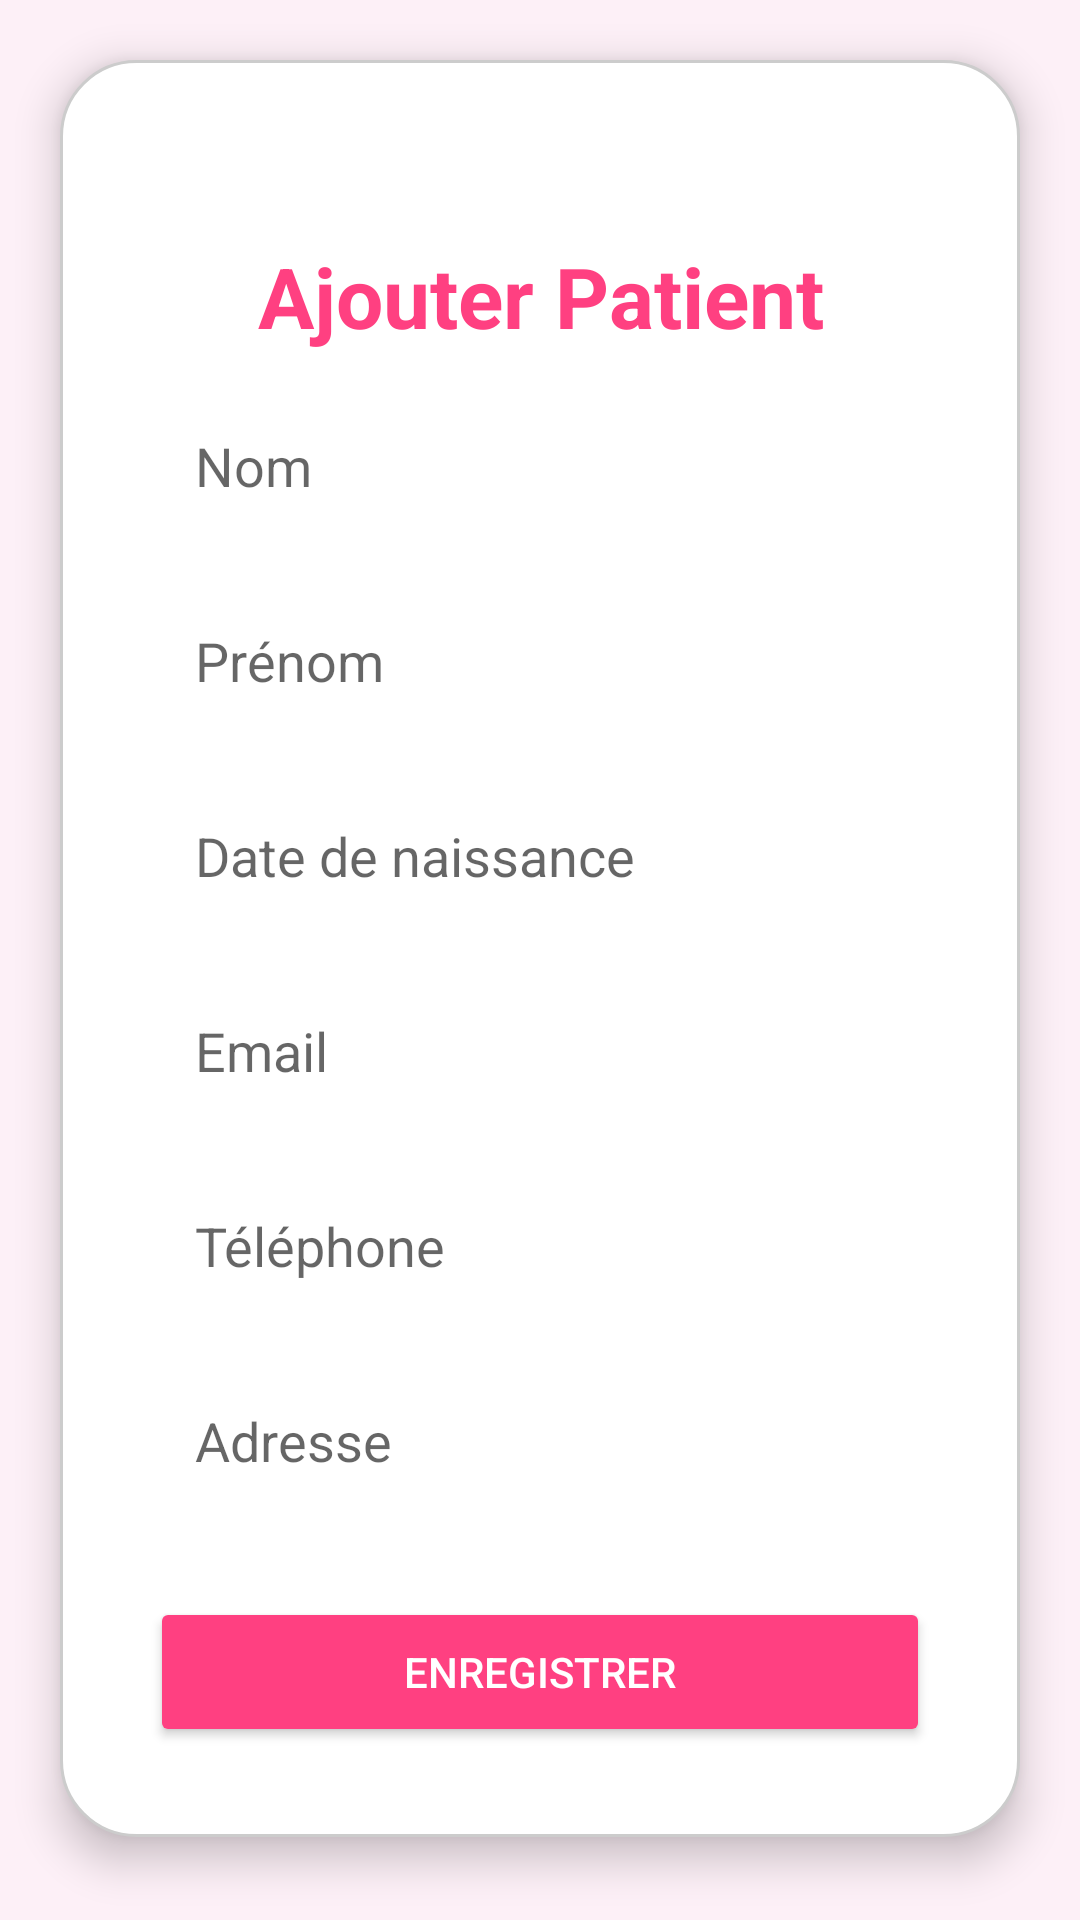

Reconstruct the res/layout file that produces this screen, plus the resources it refers to.
<!-- AndroidManifest.xml: application theme Theme.MedecinApp -->
<!-- res/layout/activity_add_patient.xml -->
<?xml version="1.0" encoding="utf-8"?>
<ScrollView xmlns:android="http://schemas.android.com/apk/res/android"
    android:layout_width="match_parent"
    android:layout_height="match_parent"
    android:background="#fdf0f7">

    <LinearLayout
        android:layout_width="match_parent"
        android:layout_height="wrap_content"
        android:orientation="vertical"
        android:padding="30dp"
        android:layout_margin="20dp"
        android:background="@drawable/bg_register"
        android:elevation="8dp">

        <TextView
            android:layout_width="match_parent"
            android:layout_height="wrap_content"
            android:text="Ajouter Patient"
            android:textColor="#FF4081"
            android:textSize="28sp"
            android:textStyle="bold"
            android:gravity="center"
            android:layout_marginTop="30dp"/>

        <EditText
            android:id="@+id/nomInput"
            android:layout_width="match_parent"
            android:layout_height="50dp"
            android:hint="Nom"
            android:padding="15dp"
            android:layout_marginTop="15dp"
            android:background="@drawable/edit_text_rounded"/>

        <EditText
            android:id="@+id/prenomInput"
            android:layout_width="match_parent"
            android:layout_height="50dp"
            android:hint="Prénom"
            android:padding="15dp"
            android:layout_marginTop="15dp"
            android:background="@drawable/edit_text_rounded"/>

        <EditText
            android:id="@+id/dateNaissanceInput"
            android:layout_width="match_parent"
            android:layout_height="50dp"
            android:hint="Date de naissance"
            android:padding="15dp"
            android:layout_marginTop="15dp"
            android:background="@drawable/edit_text_rounded"
            android:focusable="false"
            android:clickable="true"/>


        <EditText
            android:id="@+id/emailInput"
            android:layout_width="match_parent"
            android:layout_height="50dp"
            android:hint="Email"
            android:inputType="textEmailAddress"
            android:padding="15dp"
            android:layout_marginTop="15dp"
            android:background="@drawable/edit_text_rounded"/>

        <EditText
            android:id="@+id/telephoneInput"
            android:layout_width="match_parent"
            android:layout_height="50dp"
            android:hint="Téléphone"
            android:inputType="phone"
            android:padding="15dp"
            android:layout_marginTop="15dp"
            android:background="@drawable/edit_text_rounded"/>

        <EditText
            android:id="@+id/adresseInput"
            android:layout_width="match_parent"
            android:layout_height="50dp"
            android:hint="Adresse"
            android:padding="15dp"
            android:layout_marginTop="15dp"
            android:background="@drawable/edit_text_rounded"/>

        <Button
            android:id="@+id/saveBtn"
            android:layout_width="match_parent"
            android:layout_height="50dp"
            android:text="Enregistrer"
            android:textColor="#ffffff"
            android:backgroundTint="#FF4081"
            android:layout_marginTop="25dp"
            android:padding="15dp"
            android:elevation="4dp"/>
    </LinearLayout>
</ScrollView>
<!-- resources referenced by this layout -->
<resources>
  <!-- drawable bg_register (drawable) -->
  <?xml version="1.0" encoding="utf-8"?>
  <shape xmlns:android="http://schemas.android.com/apk/res/android"
      android:shape="rectangle">
  
      
      <solid android:color="#FFFFFF"/>
  
      
      <corners android:radius="25dp"/>
  
      
      <stroke
          android:width="1dp"
          android:color="#CCCCCC"/>
  
      
      <padding
          android:left="12dp"
          android:top="12dp"
          android:right="12dp"
          android:bottom="12dp"/>
  </shape>
  <!-- drawable edit_text_rounded (drawable) -->
  <?xml version="1.0" encoding="utf-8"?>
  <selector xmlns:android="http://schemas.android.com/apk/res/android">
      <shape xmlns:android="http://schemas.android.com/apk/res/android">
          <solid android:color="#ffffff"/>
          <corners android:radius="12dp"/>
          <stroke android:width="1dp" android:color="#dddddd"/>
      </shape>
  </selector>
  <style name="Theme.MedecinApp" parent="Theme.MaterialComponents.DayNight.DarkActionBar">
          
          <item name="colorPrimary">@color/purple_500</item>
          <item name="colorPrimaryVariant">@color/purple_700</item>
          <item name="colorOnPrimary">@color/white</item>
          
          <item name="colorSecondary">@color/teal_200</item>
          <item name="colorSecondaryVariant">@color/teal_700</item>
          <item name="colorOnSecondary">@color/black</item>
          
          <item name="android:statusBarColor">?attr/colorPrimaryVariant</item>
          
      </style>
  <color name="purple_500">#FF6200EE</color>
  <color name="purple_700">#FF3700B3</color>
  <color name="white">#FFFFFFFF</color>
  <color name="teal_200">#FF03DAC5</color>
  <color name="teal_700">#FF018786</color>
  <color name="black">#FF000000</color>
</resources>
